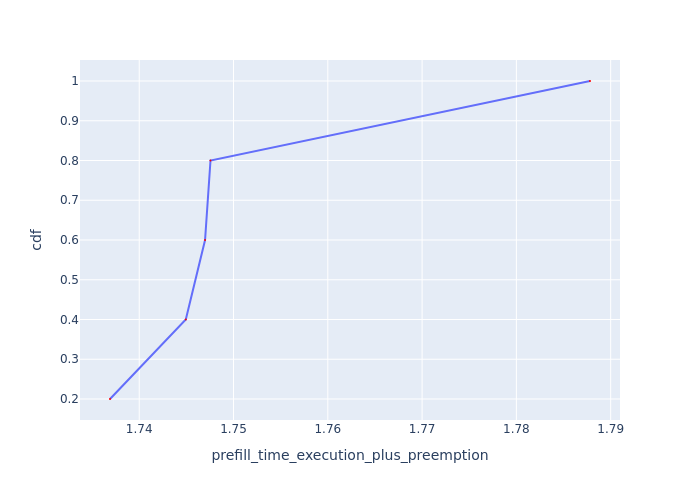

The data file committed next to this chart (first rows):
Request Id, prefill_time_execution_plus_preemption, cdf
0_1, 1.737, 0.2
0_2, 1.745, 0.4
0_4, 1.747, 0.6
0_3, 1.748, 0.8
0_0, 1.788, 1.0
